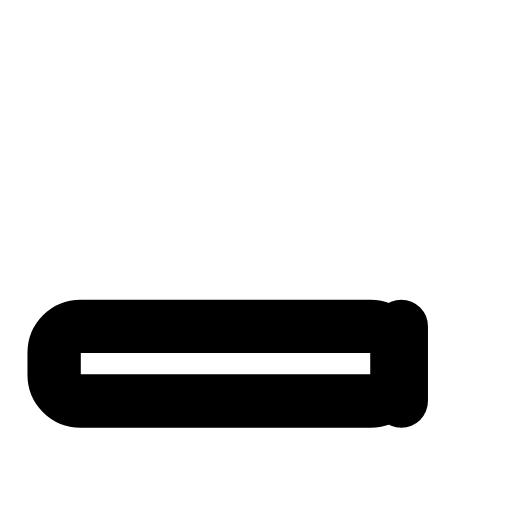
t = 0.00 s
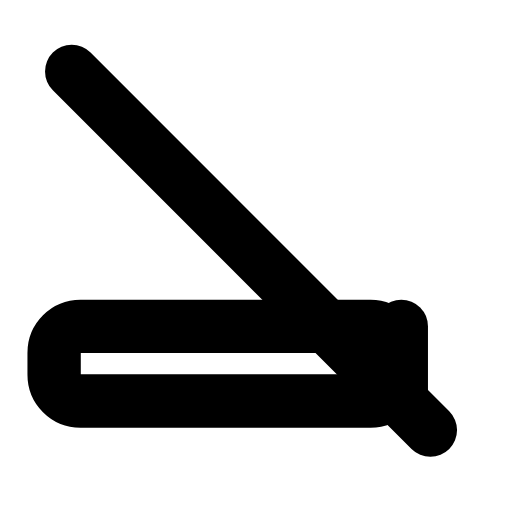
t = 0.30 s
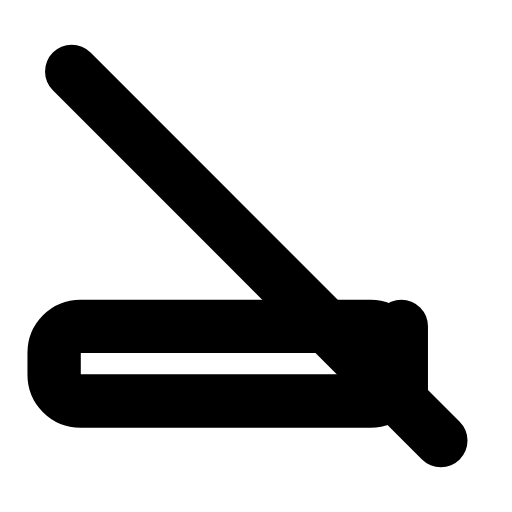
t = 0.52 s
t = 0.78 s: frame unchanged from t = 0.52 s, image omitted
t = 1.05 s: frame unchanged from t = 0.52 s, image omitted
t = 1.34 s: frame unchanged from t = 0.00 s, image omitted

The animated SVG that drew these frames (rendered in a browser with its animation timeline set to each time). Animation: 1 SMIL element (animate=1); one cycle of 1.60 s, repeats indefinitely.

<svg xmlns="http://www.w3.org/2000/svg" width="24" height="24" viewBox="0 0 24 24" fill="none"><g transform="translate(-0.347 -0.36) scale(1.03)"><rect stroke="currentColor" stroke-width="2.427" stroke-linecap="round" stroke-linejoin="round" fill="none" x="2.8" y="15.2" width="15.6" height="3.4" rx="1.2"></rect><line stroke="currentColor" stroke-width="2.427" stroke-linecap="round" stroke-linejoin="round" fill="none" x1="18.6" x2="18.6" y1="15.2" y2="18.6"></line><line stroke="currentColor" stroke-width="2.427" stroke-linecap="round" stroke-linejoin="round" fill="none" x1="3.6" x2="20.4" y1="3.6" y2="20.4" pathLength="1" stroke-dasharray="1"><animate attributeName="stroke-dashoffset" values="1;1;0;0;0;0;1;1;1" keyTimes="0;0.09;0.279;0.45;0.6;0.714;0.84;0.9;1" dur="1.6s" repeatCount="indefinite" calcMode="spline" keySplines="0.16 1 0.3 1;0.16 1 0.3 1;0.16 1 0.3 1;0.16 1 0.3 1;0.16 1 0.3 1;0.16 1 0.3 1;0.16 1 0.3 1;0.16 1 0.3 1"/></line></g></svg>
